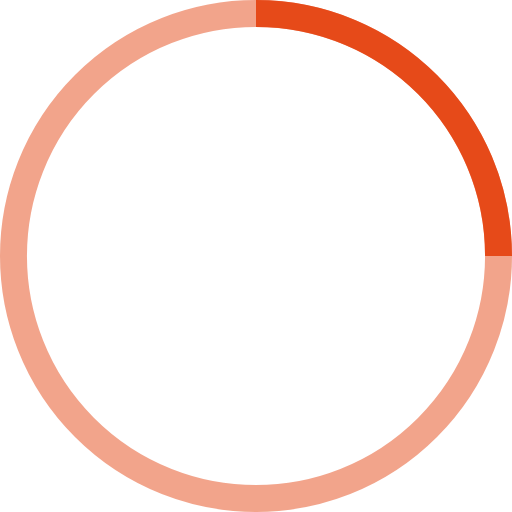
t = 0.00 s
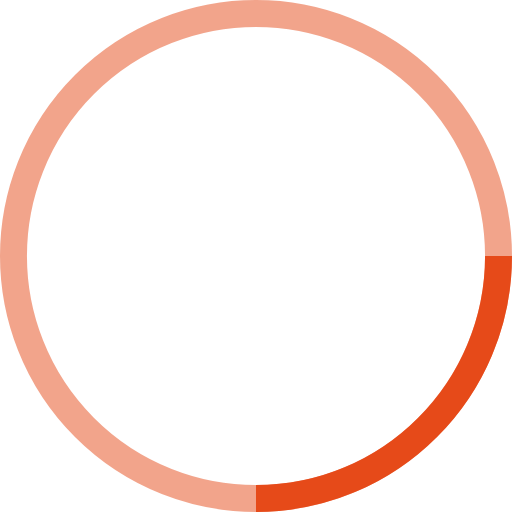
t = 0.25 s
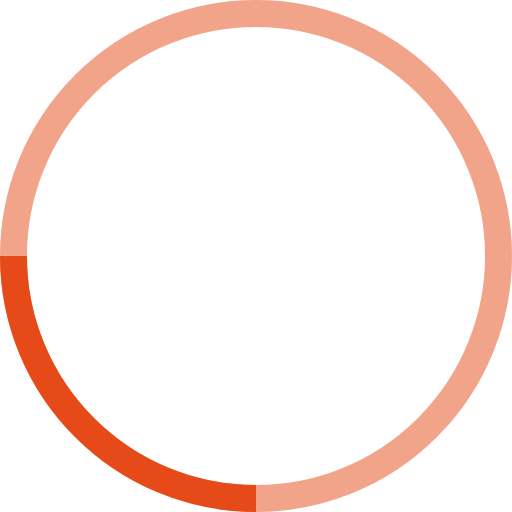
t = 0.50 s
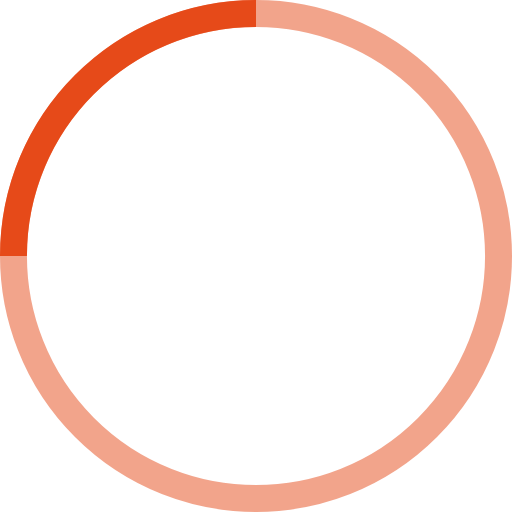
t = 0.75 s

The animated SVG that drew these frames (rendered in a browser with its animation timeline set to each time). Animation: 1 SMIL element (animateTransform=1); one cycle of 1.00 s, repeats indefinitely.

<!-- By Sam Herbert (@sherb), for everyone. More @ http://goo.gl/7AJzbL -->
<svg width="38" height="38" viewBox="0 0 38 38" xmlns="http://www.w3.org/2000/svg" stroke="#E64A19">
    <g fill="none" fill-rule="evenodd">
        <g transform="translate(1 1)" stroke-width="2">
            <circle stroke-opacity=".5" cx="18" cy="18" r="18"/>
            <path d="M36 18c0-9.94-8.06-18-18-18">
                <animateTransform
                    attributeName="transform"
                    type="rotate"
                    from="0 18 18"
                    to="360 18 18"
                    dur="1s"
                    repeatCount="indefinite"/>
            </path>
        </g>
    </g>
</svg>
